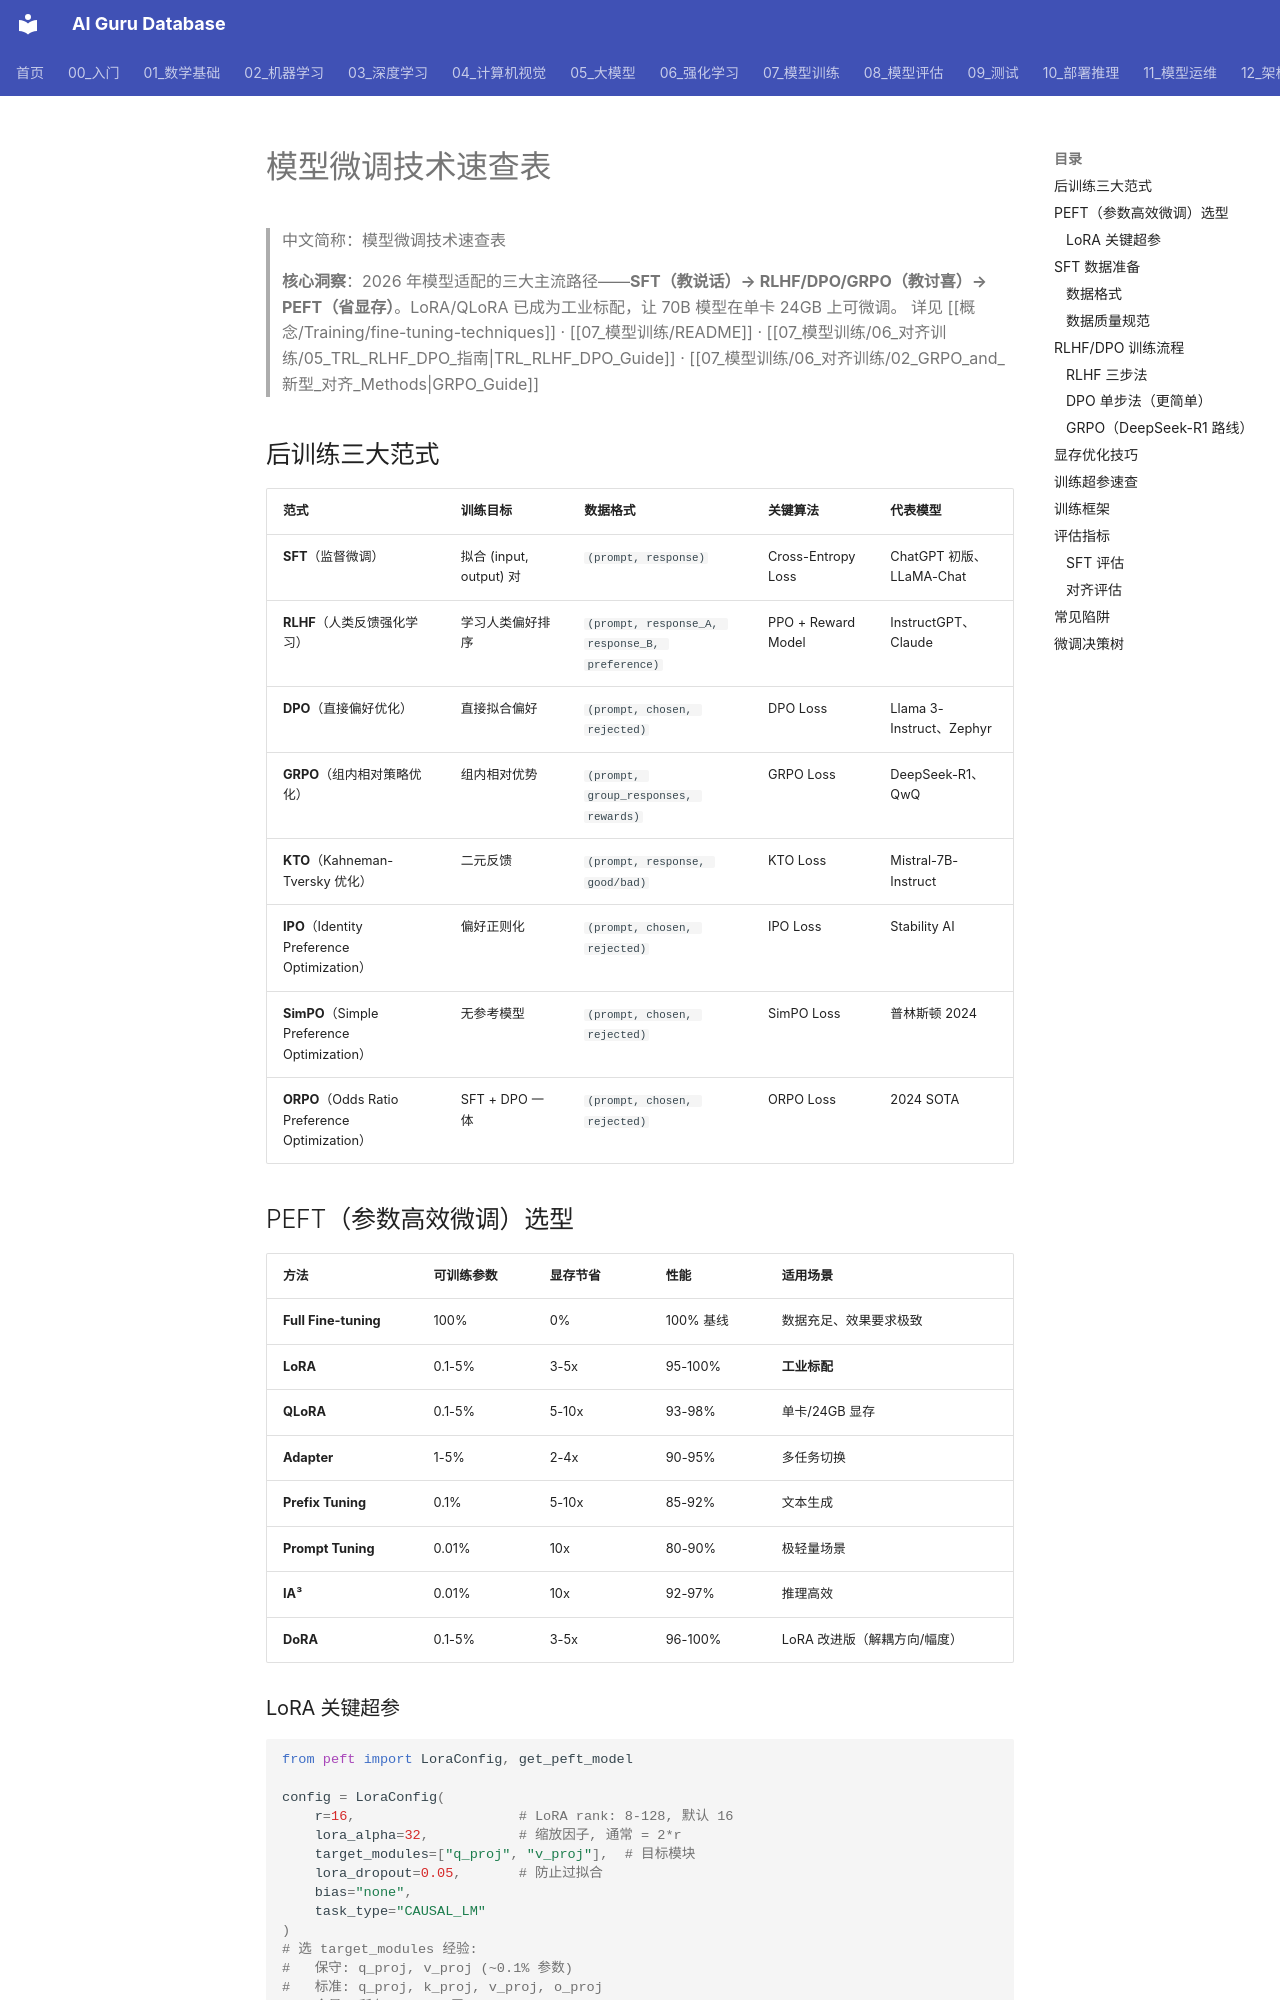

repository: ai-guru-global/ai-guru-database · page: 治理/cheatsheets/cheatsheet-fine-tuning/index.html · generator: mkdocs

---
title: "模型微调技术速查表"
tags: [cheatsheet, fine-tuning, peft, lora, qlora, sft, rlhf, dpo, grpo, alignment]
type: cheatsheet
created: 2026-06-24
updated: 2026-06-24
tier: core
summary: "从 SFT 到 RLHF/DPO/GRPO 的完整后训练技术栈、PEFT 选型、数据准备规范、显存优化技巧与对齐训练最佳实践。"
sources: []
name_zh: "模型微调技术速查表"
category: meta
---

# 模型微调技术速查表

> 中文简称：模型微调技术速查表

> **核心洞察**：2026 年模型适配的三大主流路径——**SFT（教说话）→ RLHF/DPO/GRPO（教讨喜）→ PEFT（省显存）**。LoRA/QLoRA 已成为工业标配，让 70B 模型在单卡 24GB 上可微调。
> 详见 [[概念/Training/fine-tuning-techniques]] · [[07_模型训练/README]] · [[07_模型训练/06_对齐训练/05_TRL_RLHF_DPO_指南|TRL_RLHF_DPO_Guide]] · [[07_模型训练/06_对齐训练/02_GRPO_and_新型_对齐_Methods|GRPO_Guide]]

## 后训练三大范式

| 范式 | 训练目标 | 数据格式 | 关键算法 | 代表模型 |
|------|---------|---------|---------|---------|
| **SFT**（监督微调） | 拟合 (input, output) 对 | `(prompt, response)` | Cross-Entropy Loss | ChatGPT 初版、LLaMA-Chat |
| **RLHF**（人类反馈强化学习） | 学习人类偏好排序 | `(prompt, response_A, response_B, preference)` | PPO + Reward Model | InstructGPT、Claude |
| **DPO**（直接偏好优化） | 直接拟合偏好 | `(prompt, chosen, rejected)` | DPO Loss | Llama 3-Instruct、Zephyr |
| **GRPO**（组内相对策略优化） | 组内相对优势 | `(prompt, group_responses, rewards)` | GRPO Loss | DeepSeek-R1、QwQ |
| **KTO**（Kahneman-Tversky 优化） | 二元反馈 | `(prompt, response, good/bad)` | KTO Loss | Mistral-7B-Instruct |
| **IPO**（Identity Preference Optimization） | 偏好正则化 | `(prompt, chosen, rejected)` | IPO Loss | Stability AI |
| **SimPO**（Simple Preference Optimization） | 无参考模型 | `(prompt, chosen, rejected)` | SimPO Loss | 普林斯顿 2024 |
| **ORPO**（Odds Ratio Preference Optimization） | SFT + DPO 一体 | `(prompt, chosen, rejected)` | ORPO Loss | 2024 SOTA |
